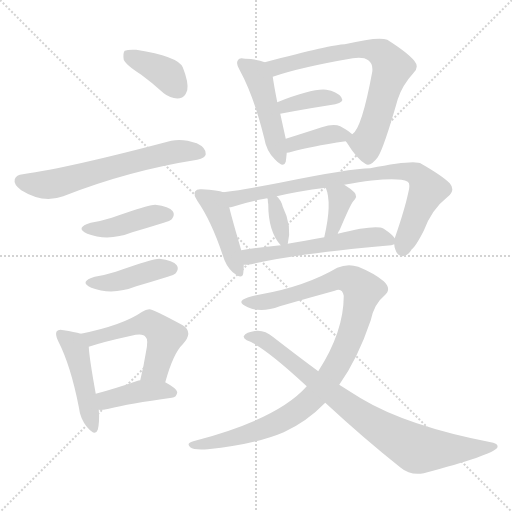
t = 0.00 s
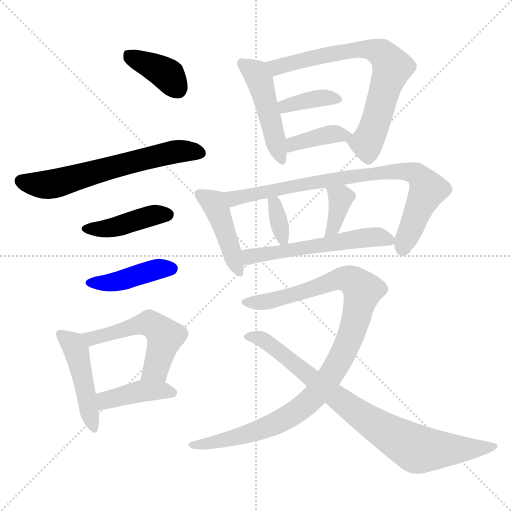
t = 2.45 s
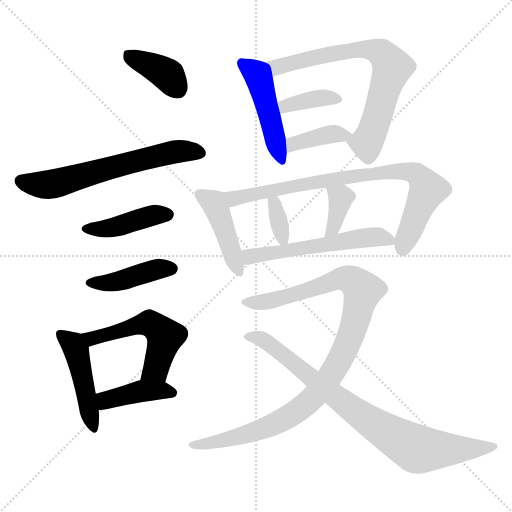
t = 4.90 s
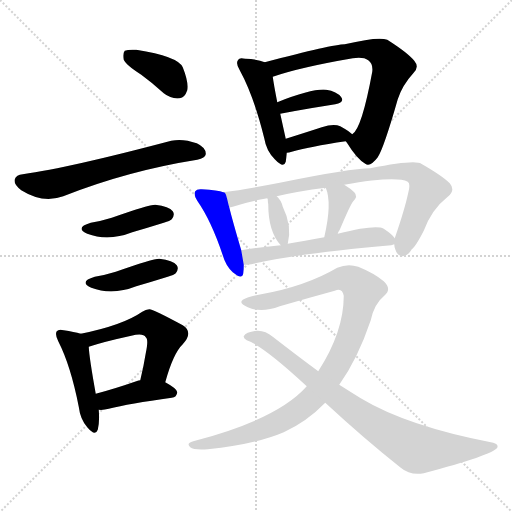
t = 7.34 s
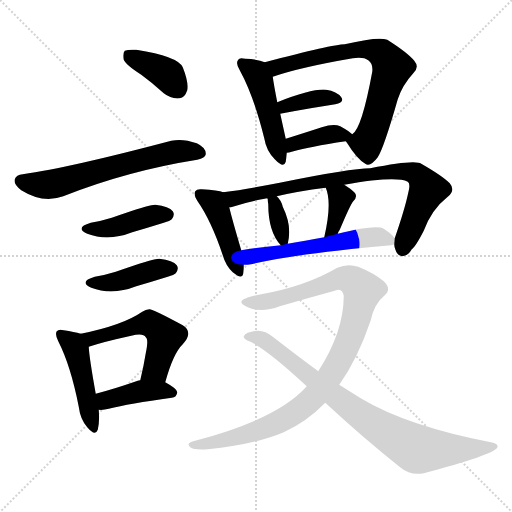
t = 9.79 s
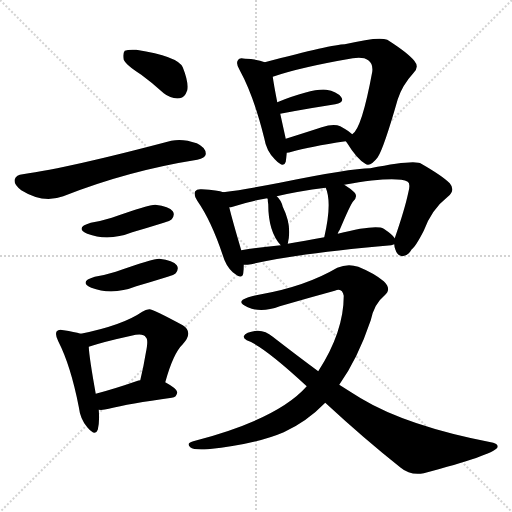
t = 12.24 s

The animated SVG that drew these frames (rendered in a browser with its animation timeline set to each time). Animation: 18 CSS @keyframes rules; one cycle of 12.24 s.

<svg version="1.1" viewBox="0 0 1024 1024" xmlns="http://www.w3.org/2000/svg">
  <g stroke="lightgray" stroke-dasharray="1,1" stroke-width="1" transform="scale(4, 4)">
    <line x1="0" y1="0" x2="256" y2="256"></line>
    <line x1="256" y1="0" x2="0" y2="256"></line>
    <line x1="128" y1="0" x2="128" y2="256"></line>
    <line x1="0" y1="128" x2="256" y2="128"></line>
  </g>
<g transform="scale(1, -1) translate(0, -900)">
   <style type="text/css">
    @keyframes keyframes0 {
      from {
       stroke: blue;
       stroke-dashoffset: 381;
       stroke-width: 128;
       }
       55% {
       animation-timing-function: step-end;
       stroke: blue;
       stroke-dashoffset: 0;
       stroke-width: 128;
       }
       to {
       stroke: black;
       stroke-width: 1024;
       }
       }
       #make-me-a-hanzi-animation-0 {
         animation: keyframes0 0.560059s both;
         animation-delay: 0.000000s;
         animation-timing-function: linear;
       }
    @keyframes keyframes1 {
      from {
       stroke: blue;
       stroke-dashoffset: 624;
       stroke-width: 128;
       }
       67% {
       animation-timing-function: step-end;
       stroke: blue;
       stroke-dashoffset: 0;
       stroke-width: 128;
       }
       to {
       stroke: black;
       stroke-width: 1024;
       }
       }
       #make-me-a-hanzi-animation-1 {
         animation: keyframes1 0.757812s both;
         animation-delay: 0.560059s;
         animation-timing-function: linear;
       }
    @keyframes keyframes2 {
      from {
       stroke: blue;
       stroke-dashoffset: 420;
       stroke-width: 128;
       }
       58% {
       animation-timing-function: step-end;
       stroke: blue;
       stroke-dashoffset: 0;
       stroke-width: 128;
       }
       to {
       stroke: black;
       stroke-width: 1024;
       }
       }
       #make-me-a-hanzi-animation-2 {
         animation: keyframes2 0.591797s both;
         animation-delay: 1.317871s;
         animation-timing-function: linear;
       }
    @keyframes keyframes3 {
      from {
       stroke: blue;
       stroke-dashoffset: 420;
       stroke-width: 128;
       }
       58% {
       animation-timing-function: step-end;
       stroke: blue;
       stroke-dashoffset: 0;
       stroke-width: 128;
       }
       to {
       stroke: black;
       stroke-width: 1024;
       }
       }
       #make-me-a-hanzi-animation-3 {
         animation: keyframes3 0.591797s both;
         animation-delay: 1.909668s;
         animation-timing-function: linear;
       }
    @keyframes keyframes4 {
      from {
       stroke: blue;
       stroke-dashoffset: 459;
       stroke-width: 128;
       }
       60% {
       animation-timing-function: step-end;
       stroke: blue;
       stroke-dashoffset: 0;
       stroke-width: 128;
       }
       to {
       stroke: black;
       stroke-width: 1024;
       }
       }
       #make-me-a-hanzi-animation-4 {
         animation: keyframes4 0.623535s both;
         animation-delay: 2.501465s;
         animation-timing-function: linear;
       }
    @keyframes keyframes5 {
      from {
       stroke: blue;
       stroke-dashoffset: 527;
       stroke-width: 128;
       }
       63% {
       animation-timing-function: step-end;
       stroke: blue;
       stroke-dashoffset: 0;
       stroke-width: 128;
       }
       to {
       stroke: black;
       stroke-width: 1024;
       }
       }
       #make-me-a-hanzi-animation-5 {
         animation: keyframes5 0.678874s both;
         animation-delay: 3.125000s;
         animation-timing-function: linear;
       }
    @keyframes keyframes6 {
      from {
       stroke: blue;
       stroke-dashoffset: 407;
       stroke-width: 128;
       }
       57% {
       animation-timing-function: step-end;
       stroke: blue;
       stroke-dashoffset: 0;
       stroke-width: 128;
       }
       to {
       stroke: black;
       stroke-width: 1024;
       }
       }
       #make-me-a-hanzi-animation-6 {
         animation: keyframes6 0.581217s both;
         animation-delay: 3.803874s;
         animation-timing-function: linear;
       }
    @keyframes keyframes7 {
      from {
       stroke: blue;
       stroke-dashoffset: 469;
       stroke-width: 128;
       }
       60% {
       animation-timing-function: step-end;
       stroke: blue;
       stroke-dashoffset: 0;
       stroke-width: 128;
       }
       to {
       stroke: black;
       stroke-width: 1024;
       }
       }
       #make-me-a-hanzi-animation-7 {
         animation: keyframes7 0.631673s both;
         animation-delay: 4.385091s;
         animation-timing-function: linear;
       }
    @keyframes keyframes8 {
      from {
       stroke: blue;
       stroke-dashoffset: 718;
       stroke-width: 128;
       }
       70% {
       animation-timing-function: step-end;
       stroke: blue;
       stroke-dashoffset: 0;
       stroke-width: 128;
       }
       to {
       stroke: black;
       stroke-width: 1024;
       }
       }
       #make-me-a-hanzi-animation-8 {
         animation: keyframes8 0.834310s both;
         animation-delay: 5.016764s;
         animation-timing-function: linear;
       }
    @keyframes keyframes9 {
      from {
       stroke: blue;
       stroke-dashoffset: 369;
       stroke-width: 128;
       }
       55% {
       animation-timing-function: step-end;
       stroke: blue;
       stroke-dashoffset: 0;
       stroke-width: 128;
       }
       to {
       stroke: black;
       stroke-width: 1024;
       }
       }
       #make-me-a-hanzi-animation-9 {
         animation: keyframes9 0.550293s both;
         animation-delay: 5.851074s;
         animation-timing-function: linear;
       }
    @keyframes keyframes10 {
      from {
       stroke: blue;
       stroke-dashoffset: 383;
       stroke-width: 128;
       }
       55% {
       animation-timing-function: step-end;
       stroke: blue;
       stroke-dashoffset: 0;
       stroke-width: 128;
       }
       to {
       stroke: black;
       stroke-width: 1024;
       }
       }
       #make-me-a-hanzi-animation-10 {
         animation: keyframes10 0.561686s both;
         animation-delay: 6.401367s;
         animation-timing-function: linear;
       }
    @keyframes keyframes11 {
      from {
       stroke: blue;
       stroke-dashoffset: 435;
       stroke-width: 128;
       }
       59% {
       animation-timing-function: step-end;
       stroke: blue;
       stroke-dashoffset: 0;
       stroke-width: 128;
       }
       to {
       stroke: black;
       stroke-width: 1024;
       }
       }
       #make-me-a-hanzi-animation-11 {
         animation: keyframes11 0.604004s both;
         animation-delay: 6.963053s;
         animation-timing-function: linear;
       }
    @keyframes keyframes12 {
      from {
       stroke: blue;
       stroke-dashoffset: 814;
       stroke-width: 128;
       }
       73% {
       animation-timing-function: step-end;
       stroke: blue;
       stroke-dashoffset: 0;
       stroke-width: 128;
       }
       to {
       stroke: black;
       stroke-width: 1024;
       }
       }
       #make-me-a-hanzi-animation-12 {
         animation: keyframes12 0.912435s both;
         animation-delay: 7.567057s;
         animation-timing-function: linear;
       }
    @keyframes keyframes13 {
      from {
       stroke: blue;
       stroke-dashoffset: 338;
       stroke-width: 128;
       }
       52% {
       animation-timing-function: step-end;
       stroke: blue;
       stroke-dashoffset: 0;
       stroke-width: 128;
       }
       to {
       stroke: black;
       stroke-width: 1024;
       }
       }
       #make-me-a-hanzi-animation-13 {
         animation: keyframes13 0.525065s both;
         animation-delay: 8.479492s;
         animation-timing-function: linear;
       }
    @keyframes keyframes14 {
      from {
       stroke: blue;
       stroke-dashoffset: 363;
       stroke-width: 128;
       }
       54% {
       animation-timing-function: step-end;
       stroke: blue;
       stroke-dashoffset: 0;
       stroke-width: 128;
       }
       to {
       stroke: black;
       stroke-width: 1024;
       }
       }
       #make-me-a-hanzi-animation-14 {
         animation: keyframes14 0.545410s both;
         animation-delay: 9.004557s;
         animation-timing-function: linear;
       }
    @keyframes keyframes15 {
      from {
       stroke: blue;
       stroke-dashoffset: 555;
       stroke-width: 128;
       }
       64% {
       animation-timing-function: step-end;
       stroke: blue;
       stroke-dashoffset: 0;
       stroke-width: 128;
       }
       to {
       stroke: black;
       stroke-width: 1024;
       }
       }
       #make-me-a-hanzi-animation-15 {
         animation: keyframes15 0.701660s both;
         animation-delay: 9.549967s;
         animation-timing-function: linear;
       }
    @keyframes keyframes16 {
      from {
       stroke: blue;
       stroke-dashoffset: 1005;
       stroke-width: 128;
       }
       77% {
       animation-timing-function: step-end;
       stroke: blue;
       stroke-dashoffset: 0;
       stroke-width: 128;
       }
       to {
       stroke: black;
       stroke-width: 1024;
       }
       }
       #make-me-a-hanzi-animation-16 {
         animation: keyframes16 1.067871s both;
         animation-delay: 10.251628s;
         animation-timing-function: linear;
       }
    @keyframes keyframes17 {
      from {
       stroke: blue;
       stroke-dashoffset: 821;
       stroke-width: 128;
       }
       73% {
       animation-timing-function: step-end;
       stroke: blue;
       stroke-dashoffset: 0;
       stroke-width: 128;
       }
       to {
       stroke: black;
       stroke-width: 1024;
       }
       }
       #make-me-a-hanzi-animation-17 {
         animation: keyframes17 0.918132s both;
         animation-delay: 11.319499s;
         animation-timing-function: linear;
       }
</style>
<path d="M 282.5 750.5 Q 304.5 734.5 327.5 713.5 Q 342.5 701.5 359.5 703.5 Q 369.5 704.5 374.5 719.5 Q 377.5 735.5 365.5 765.5 Q 355.5 787.5 272.5 800.5 Q 256.5 801.5 249.5 798.5 Q 245.5 794.5 247.5 780.5 Q 251.5 770.5 282.5 750.5 Z" fill="lightgray"></path> 
<path d="M 45.5 551.5 Q 32.5 550.5 29.5 541.5 Q 26.5 531.5 42.5 519.5 Q 85.5 492.5 126.5 507.5 Q 255.5 558.5 394.5 580.5 Q 410.5 584.5 411.5 591.5 Q 412.5 604.5 393.5 613.5 Q 365.5 623.5 342.5 618.5 Q 138.5 564.5 45.5 551.5 Z" fill="lightgray"></path> 
<path d="M 181.5 454.5 Q 148.5 444.5 174.5 432.5 Q 216.5 416.5 264.5 435.5 Q 295.5 444.5 327.5 454.5 Q 340.5 458.5 343.5 461.5 Q 350.5 470.5 345.5 477.5 Q 338.5 487.5 310.5 490.5 Q 297.5 490.5 223.5 464.5 Q 204.5 458.5 181.5 454.5 Z" fill="lightgray"></path> 
<path d="M 189.5 346.5 Q 156.5 336.5 182.5 324.5 Q 224.5 308.5 272.5 327.5 Q 303.5 336.5 335.5 346.5 Q 348.5 350.5 351.5 353.5 Q 358.5 362.5 353.5 369.5 Q 346.5 379.5 318.5 382.5 Q 305.5 382.5 231.5 356.5 Q 212.5 350.5 189.5 346.5 Z" fill="lightgray"></path> 
<path d="M 161.5 232.5 Q 148.5 236.5 127.5 239.5 Q 117.5 242.5 113.5 237.5 Q 109.5 231.5 116.5 217.5 Q 141.5 168.5 157.5 86.5 Q 160.5 61.5 174.5 45.5 Q 190.5 26.5 195.5 40.5 Q 199.5 55.5 197.5 80.5 L 191.5 112.5 Q 178.5 184.5 177.5 206.5 C 175.5 228.5 175.5 228.5 161.5 232.5 Z" fill="lightgray"></path> 
<path d="M 330.5 135.5 Q 346.5 193.5 365.5 211.5 Q 387.5 235.5 365.5 249.5 Q 304.5 282.5 298.5 281.5 Q 291.5 281.5 284.5 276.5 Q 245.5 249.5 161.5 232.5 C 132.5 226.5 148.5 197.5 177.5 206.5 Q 207.5 216.5 262.5 228.5 Q 286.5 234.5 291.5 225.5 Q 297.5 221.5 291.5 193.5 Q 287.5 168.5 280.5 139.5 C 273.5 110.5 322.5 106.5 330.5 135.5 Z" fill="lightgray"></path> 
<path d="M 197.5 80.5 Q 206.5 79.5 217.5 82.5 Q 257.5 92.5 343.5 104.5 Q 353.5 105.5 354.5 115.5 Q 354.5 122.5 330.5 135.5 L 280.5 139.5 Q 276.5 139.5 275.5 138.5 Q 229.5 122.5 191.5 112.5 C 162.5 104.5 167.5 81.5 197.5 80.5 Z" fill="lightgray"></path> 
<path d="M 529.5 775.5 Q 516.5 781.5 490.5 782.5 Q 478.5 785.5 476.5 780.5 Q 470.5 773.5 479.5 759.5 Q 507.5 708.5 528.5 623.5 Q 532.5 598.5 549.5 581.5 Q 567.5 562.5 571.5 576.5 Q 572.5 583.5 573.5 594.5 L 571.5 622.5 Q 565.5 649.5 560.5 672.5 L 554.5 695.5 Q 547.5 731.5 545.5 746.5 C 541.5 770.5 541.5 770.5 529.5 775.5 Z" fill="lightgray"></path> 
<path d="M 691.5 617.5 Q 692.5 616.5 694.5 613.5 Q 713.5 582.5 730.5 572.5 Q 740.5 565.5 755.5 585.5 Q 767.5 603.5 795.5 701.5 Q 804.5 729.5 826.5 753.5 Q 839.5 765.5 828.5 778.5 Q 815.5 794.5 774.5 820.5 Q 756.5 827.5 689.5 811.5 Q 665.5 811.5 529.5 775.5 C 500.5 767.5 516.5 737.5 545.5 746.5 Q 600.5 765.5 705.5 783.5 Q 727.5 786.5 736.5 779.5 Q 746.5 772.5 744.5 756.5 Q 723.5 642.5 704.5 631.5 C 692.5 616.5 690.5 618.5 691.5 617.5 Z" fill="lightgray"></path> 
<path d="M 560.5 672.5 Q 623.5 684.5 670.5 691.5 Q 689.5 695.5 682.5 705.5 Q 673.5 717.5 652.5 720.5 Q 625.5 723.5 554.5 695.5 C 526.5 684.5 531.5 666.5 560.5 672.5 Z" fill="lightgray"></path> 
<path d="M 573.5 594.5 Q 577.5 594.5 583.5 596.5 Q 617.5 606.5 691.5 617.5 C 716.5 621.5 716.5 621.5 704.5 631.5 Q 698.5 637.5 680.5 647.5 Q 667.5 653.5 643.5 645.5 Q 603.5 632.5 571.5 622.5 C 542.5 613.5 543.5 591.5 573.5 594.5 Z" fill="lightgray"></path> 
<path d="M 446.5 515.5 Q 436.5 519.5 403.5 521.5 Q 393.5 522.5 390.5 517.5 Q 386.5 511.5 394.5 498.5 Q 422.5 458.5 445.5 389.5 Q 451.5 368.5 465.5 355.5 Q 484.5 339.5 486.5 353.5 Q 487.5 360.5 487.5 370.5 L 482.5 399.5 Q 464.5 460.5 458.5 485.5 C 451.5 514.5 451.5 514.5 446.5 515.5 Z" fill="lightgray"></path> 
<path d="M 788.5 411.5 Q 788.5 407.5 790.5 401.5 Q 794.5 388.5 804.5 387.5 Q 816.5 388.5 823.5 401.5 Q 830.5 405.5 847.5 438.5 Q 863.5 481.5 895.5 506.5 Q 911.5 519.5 899.5 533.5 Q 884.5 548.5 842.5 572.5 Q 830.5 581.5 740.5 563.5 Q 701.5 563.5 559.5 534.5 Q 492.5 521.5 446.5 515.5 C 416.5 511.5 429.5 478.5 458.5 485.5 Q 461.5 485.5 465.5 486.5 Q 493.5 496.5 534.5 503.5 L 553.5 507.5 Q 595.5 517.5 651.5 524.5 L 688.5 530.5 Q 791.5 548.5 815.5 536.5 Q 821.5 532.5 816.5 514.5 Q 809.5 481.5 789.5 423.5 L 788.5 411.5 Z" fill="lightgray"></path> 
<path d="M 575.5 412.5 Q 584.5 448.5 565.5 486.5 Q 562.5 499.5 553.5 507.5 C 532.5 528.5 525.5 532.5 534.5 503.5 L 535.5 501.5 Q 535.5 497.5 536.5 491.5 Q 536.5 436.5 561.5 409.5 C 572.5 397.5 572.5 397.5 575.5 412.5 Z" fill="lightgray"></path> 
<path d="M 675.5 432.5 Q 676.5 436.5 679.5 440.5 Q 701.5 492.5 706.5 497.5 Q 716.5 507.5 708.5 515.5 Q 701.5 522.5 688.5 530.5 C 663.5 546.5 640.5 552.5 651.5 524.5 Q 664.5 494.5 648.5 425.5 C 641.5 396.5 664.5 404.5 675.5 432.5 Z" fill="lightgray"></path> 
<path d="M 487.5 370.5 Q 494.5 370.5 502.5 371.5 Q 590.5 392.5 782.5 409.5 L 788.5 411.5 C 798.5 413.5 798.5 413.5 789.5 423.5 Q 785.5 430.5 767.5 442.5 Q 751.5 451.5 675.5 432.5 L 648.5 425.5 Q 608.5 418.5 575.5 412.5 L 561.5 409.5 Q 518.5 405.5 482.5 399.5 C 452.5 394.5 457.5 369.5 487.5 370.5 Z" fill="lightgray"></path> 
<path d="M 678.5 130.5 Q 715.5 182.5 741.5 259.5 Q 748.5 292.5 768.5 308.5 Q 784.5 321.5 767.5 337.5 Q 748.5 353.5 716.5 366.5 Q 695.5 373.5 674.5 364.5 Q 611.5 327.5 522.5 311.5 Q 497.5 307.5 485.5 300.5 Q 476.5 293.5 495.5 285.5 Q 522.5 273.5 559.5 287.5 Q 614.5 303.5 669.5 318.5 Q 684.5 325.5 687.5 308.5 Q 687.5 236.5 636.5 157.5 L 613.5 127.5 Q 555.5 61.5 386.5 17.5 Q 371.5 13.5 380.5 5.5 Q 387.5 -0.5 415.5 1.5 Q 511.5 11.5 567.5 35.5 Q 613.5 56.5 650.5 94.5 L 678.5 130.5 Z" fill="lightgray"></path> 
<path d="M 650.5 94.5 Q 729.5 21.5 801.5 -35.5 Q 820.5 -51.5 847.5 -46.5 Q 983.5 -10.5 994.5 4.5 Q 997.5 11.5 986.5 14.5 Q 814.5 47.5 721.5 103.5 Q 700.5 116.5 678.5 130.5 L 636.5 157.5 Q 594.5 188.5 545.5 226.5 Q 530.5 239.5 513.5 238.5 Q 491.5 235.5 487.5 227.5 Q 486.5 223.5 493.5 219.5 Q 527.5 207.5 613.5 127.5 L 650.5 94.5 Z" fill="lightgray"></path> 
      <clipPath id="make-me-a-hanzi-clip-0">
      <path d="M 282.5 750.5 Q 304.5 734.5 327.5 713.5 Q 342.5 701.5 359.5 703.5 Q 369.5 704.5 374.5 719.5 Q 377.5 735.5 365.5 765.5 Q 355.5 787.5 272.5 800.5 Q 256.5 801.5 249.5 798.5 Q 245.5 794.5 247.5 780.5 Q 251.5 770.5 282.5 750.5 Z" fill="lightgray"></path>
      </clipPath>
      <path clip-path="url(#make-me-a-hanzi-clip-0)" d="M 255.5 792.5 L 336.5 749.5 L 355.5 722.5 " fill="none" id="make-me-a-hanzi-animation-0" stroke-dasharray="253 506" stroke-linecap="round"></path>

      <clipPath id="make-me-a-hanzi-clip-1">
      <path d="M 45.5 551.5 Q 32.5 550.5 29.5 541.5 Q 26.5 531.5 42.5 519.5 Q 85.5 492.5 126.5 507.5 Q 255.5 558.5 394.5 580.5 Q 410.5 584.5 411.5 591.5 Q 412.5 604.5 393.5 613.5 Q 365.5 623.5 342.5 618.5 Q 138.5 564.5 45.5 551.5 Z" fill="lightgray"></path>
      </clipPath>
      <path clip-path="url(#make-me-a-hanzi-clip-1)" d="M 41.5 538.5 L 93.5 530.5 L 336.5 593.5 L 400.5 594.5 " fill="none" id="make-me-a-hanzi-animation-1" stroke-dasharray="496 992" stroke-linecap="round"></path>

      <clipPath id="make-me-a-hanzi-clip-2">
      <path d="M 181.5 454.5 Q 148.5 444.5 174.5 432.5 Q 216.5 416.5 264.5 435.5 Q 295.5 444.5 327.5 454.5 Q 340.5 458.5 343.5 461.5 Q 350.5 470.5 345.5 477.5 Q 338.5 487.5 310.5 490.5 Q 297.5 490.5 223.5 464.5 Q 204.5 458.5 181.5 454.5 Z" fill="lightgray"></path>
      </clipPath>
      <path clip-path="url(#make-me-a-hanzi-clip-2)" d="M 175.5 444.5 L 211.5 442.5 L 309.5 470.5 L 335.5 470.5 " fill="none" id="make-me-a-hanzi-animation-2" stroke-dasharray="292 584" stroke-linecap="round"></path>

      <clipPath id="make-me-a-hanzi-clip-3">
      <path d="M 189.5 346.5 Q 156.5 336.5 182.5 324.5 Q 224.5 308.5 272.5 327.5 Q 303.5 336.5 335.5 346.5 Q 348.5 350.5 351.5 353.5 Q 358.5 362.5 353.5 369.5 Q 346.5 379.5 318.5 382.5 Q 305.5 382.5 231.5 356.5 Q 212.5 350.5 189.5 346.5 Z" fill="lightgray"></path>
      </clipPath>
      <path clip-path="url(#make-me-a-hanzi-clip-3)" d="M 183.5 336.5 L 219.5 334.5 L 317.5 362.5 L 343.5 362.5 " fill="none" id="make-me-a-hanzi-animation-3" stroke-dasharray="292 584" stroke-linecap="round"></path>

      <clipPath id="make-me-a-hanzi-clip-4">
      <path d="M 161.5 232.5 Q 148.5 236.5 127.5 239.5 Q 117.5 242.5 113.5 237.5 Q 109.5 231.5 116.5 217.5 Q 141.5 168.5 157.5 86.5 Q 160.5 61.5 174.5 45.5 Q 190.5 26.5 195.5 40.5 Q 199.5 55.5 197.5 80.5 L 191.5 112.5 Q 178.5 184.5 177.5 206.5 C 175.5 228.5 175.5 228.5 161.5 232.5 Z" fill="lightgray"></path>
      </clipPath>
      <path clip-path="url(#make-me-a-hanzi-clip-4)" d="M 121.5 232.5 L 146.5 209.5 L 155.5 189.5 L 185.5 45.5 " fill="none" id="make-me-a-hanzi-animation-4" stroke-dasharray="331 662" stroke-linecap="round"></path>

      <clipPath id="make-me-a-hanzi-clip-5">
      <path d="M 330.5 135.5 Q 346.5 193.5 365.5 211.5 Q 387.5 235.5 365.5 249.5 Q 304.5 282.5 298.5 281.5 Q 291.5 281.5 284.5 276.5 Q 245.5 249.5 161.5 232.5 C 132.5 226.5 148.5 197.5 177.5 206.5 Q 207.5 216.5 262.5 228.5 Q 286.5 234.5 291.5 225.5 Q 297.5 221.5 291.5 193.5 Q 287.5 168.5 280.5 139.5 C 273.5 110.5 322.5 106.5 330.5 135.5 Z" fill="lightgray"></path>
      </clipPath>
      <path clip-path="url(#make-me-a-hanzi-clip-5)" d="M 171.5 229.5 L 183.5 222.5 L 292.5 253.5 L 307.5 249.5 L 330.5 226.5 L 311.5 162.5 L 287.5 145.5 " fill="none" id="make-me-a-hanzi-animation-5" stroke-dasharray="399 798" stroke-linecap="round"></path>

      <clipPath id="make-me-a-hanzi-clip-6">
      <path d="M 197.5 80.5 Q 206.5 79.5 217.5 82.5 Q 257.5 92.5 343.5 104.5 Q 353.5 105.5 354.5 115.5 Q 354.5 122.5 330.5 135.5 L 280.5 139.5 Q 276.5 139.5 275.5 138.5 Q 229.5 122.5 191.5 112.5 C 162.5 104.5 167.5 81.5 197.5 80.5 Z" fill="lightgray"></path>
      </clipPath>
      <path clip-path="url(#make-me-a-hanzi-clip-6)" d="M 202.5 86.5 L 215.5 101.5 L 282.5 117.5 L 344.5 114.5 " fill="none" id="make-me-a-hanzi-animation-6" stroke-dasharray="279 558" stroke-linecap="round"></path>

      <clipPath id="make-me-a-hanzi-clip-7">
      <path d="M 529.5 775.5 Q 516.5 781.5 490.5 782.5 Q 478.5 785.5 476.5 780.5 Q 470.5 773.5 479.5 759.5 Q 507.5 708.5 528.5 623.5 Q 532.5 598.5 549.5 581.5 Q 567.5 562.5 571.5 576.5 Q 572.5 583.5 573.5 594.5 L 571.5 622.5 Q 565.5 649.5 560.5 672.5 L 554.5 695.5 Q 547.5 731.5 545.5 746.5 C 541.5 770.5 541.5 770.5 529.5 775.5 Z" fill="lightgray"></path>
      </clipPath>
      <path clip-path="url(#make-me-a-hanzi-clip-7)" d="M 484.5 773.5 L 511.5 753.5 L 519.5 738.5 L 561.5 581.5 " fill="none" id="make-me-a-hanzi-animation-7" stroke-dasharray="341 682" stroke-linecap="round"></path>

      <clipPath id="make-me-a-hanzi-clip-8">
      <path d="M 691.5 617.5 Q 692.5 616.5 694.5 613.5 Q 713.5 582.5 730.5 572.5 Q 740.5 565.5 755.5 585.5 Q 767.5 603.5 795.5 701.5 Q 804.5 729.5 826.5 753.5 Q 839.5 765.5 828.5 778.5 Q 815.5 794.5 774.5 820.5 Q 756.5 827.5 689.5 811.5 Q 665.5 811.5 529.5 775.5 C 500.5 767.5 516.5 737.5 545.5 746.5 Q 600.5 765.5 705.5 783.5 Q 727.5 786.5 736.5 779.5 Q 746.5 772.5 744.5 756.5 Q 723.5 642.5 704.5 631.5 C 692.5 616.5 690.5 618.5 691.5 617.5 Z" fill="lightgray"></path>
      </clipPath>
      <path clip-path="url(#make-me-a-hanzi-clip-8)" d="M 542.5 776.5 L 553.5 765.5 L 722.5 802.5 L 752.5 798.5 L 766.5 790.5 L 783.5 765.5 L 746.5 640.5 L 733.5 613.5 L 697.5 618.5 " fill="none" id="make-me-a-hanzi-animation-8" stroke-dasharray="590 1180" stroke-linecap="round"></path>

      <clipPath id="make-me-a-hanzi-clip-9">
      <path d="M 560.5 672.5 Q 623.5 684.5 670.5 691.5 Q 689.5 695.5 682.5 705.5 Q 673.5 717.5 652.5 720.5 Q 625.5 723.5 554.5 695.5 C 526.5 684.5 531.5 666.5 560.5 672.5 Z" fill="lightgray"></path>
      </clipPath>
      <path clip-path="url(#make-me-a-hanzi-clip-9)" d="M 568.5 680.5 L 571.5 688.5 L 603.5 697.5 L 655.5 705.5 L 673.5 700.5 " fill="none" id="make-me-a-hanzi-animation-9" stroke-dasharray="241 482" stroke-linecap="round"></path>

      <clipPath id="make-me-a-hanzi-clip-10">
      <path d="M 573.5 594.5 Q 577.5 594.5 583.5 596.5 Q 617.5 606.5 691.5 617.5 C 716.5 621.5 716.5 621.5 704.5 631.5 Q 698.5 637.5 680.5 647.5 Q 667.5 653.5 643.5 645.5 Q 603.5 632.5 571.5 622.5 C 542.5 613.5 543.5 591.5 573.5 594.5 Z" fill="lightgray"></path>
      </clipPath>
      <path clip-path="url(#make-me-a-hanzi-clip-10)" d="M 577.5 601.5 L 595.5 615.5 L 665.5 632.5 L 697.5 631.5 " fill="none" id="make-me-a-hanzi-animation-10" stroke-dasharray="255 510" stroke-linecap="round"></path>

      <clipPath id="make-me-a-hanzi-clip-11">
      <path d="M 446.5 515.5 Q 436.5 519.5 403.5 521.5 Q 393.5 522.5 390.5 517.5 Q 386.5 511.5 394.5 498.5 Q 422.5 458.5 445.5 389.5 Q 451.5 368.5 465.5 355.5 Q 484.5 339.5 486.5 353.5 Q 487.5 360.5 487.5 370.5 L 482.5 399.5 Q 464.5 460.5 458.5 485.5 C 451.5 514.5 451.5 514.5 446.5 515.5 Z" fill="lightgray"></path>
      </clipPath>
      <path clip-path="url(#make-me-a-hanzi-clip-11)" d="M 399.5 512.5 L 429.5 491.5 L 476.5 357.5 " fill="none" id="make-me-a-hanzi-animation-11" stroke-dasharray="307 614" stroke-linecap="round"></path>

      <clipPath id="make-me-a-hanzi-clip-12">
      <path d="M 788.5 411.5 Q 788.5 407.5 790.5 401.5 Q 794.5 388.5 804.5 387.5 Q 816.5 388.5 823.5 401.5 Q 830.5 405.5 847.5 438.5 Q 863.5 481.5 895.5 506.5 Q 911.5 519.5 899.5 533.5 Q 884.5 548.5 842.5 572.5 Q 830.5 581.5 740.5 563.5 Q 701.5 563.5 559.5 534.5 Q 492.5 521.5 446.5 515.5 C 416.5 511.5 429.5 478.5 458.5 485.5 Q 461.5 485.5 465.5 486.5 Q 493.5 496.5 534.5 503.5 L 553.5 507.5 Q 595.5 517.5 651.5 524.5 L 688.5 530.5 Q 791.5 548.5 815.5 536.5 Q 821.5 532.5 816.5 514.5 Q 809.5 481.5 789.5 423.5 L 788.5 411.5 Z" fill="lightgray"></path>
      </clipPath>
      <path clip-path="url(#make-me-a-hanzi-clip-12)" d="M 452.5 512.5 L 468.5 503.5 L 572.5 527.5 L 743.5 549.5 L 754.5 555.5 L 823.5 555.5 L 838.5 547.5 L 855.5 520.5 L 805.5 400.5 " fill="none" id="make-me-a-hanzi-animation-12" stroke-dasharray="686 1372" stroke-linecap="round"></path>

      <clipPath id="make-me-a-hanzi-clip-13">
      <path d="M 575.5 412.5 Q 584.5 448.5 565.5 486.5 Q 562.5 499.5 553.5 507.5 C 532.5 528.5 525.5 532.5 534.5 503.5 L 535.5 501.5 Q 535.5 497.5 536.5 491.5 Q 536.5 436.5 561.5 409.5 C 572.5 397.5 572.5 397.5 575.5 412.5 Z" fill="lightgray"></path>
      </clipPath>
      <path clip-path="url(#make-me-a-hanzi-clip-13)" d="M 542.5 497.5 L 549.5 493.5 L 566.5 421.5 " fill="none" id="make-me-a-hanzi-animation-13" stroke-dasharray="210 420" stroke-linecap="round"></path>

      <clipPath id="make-me-a-hanzi-clip-14">
      <path d="M 675.5 432.5 Q 676.5 436.5 679.5 440.5 Q 701.5 492.5 706.5 497.5 Q 716.5 507.5 708.5 515.5 Q 701.5 522.5 688.5 530.5 C 663.5 546.5 640.5 552.5 651.5 524.5 Q 664.5 494.5 648.5 425.5 C 641.5 396.5 664.5 404.5 675.5 432.5 Z" fill="lightgray"></path>
      </clipPath>
      <path clip-path="url(#make-me-a-hanzi-clip-14)" d="M 658.5 521.5 L 681.5 504.5 L 672.5 457.5 L 665.5 442.5 L 653.5 434.5 " fill="none" id="make-me-a-hanzi-animation-14" stroke-dasharray="235 470" stroke-linecap="round"></path>

      <clipPath id="make-me-a-hanzi-clip-15">
      <path d="M 487.5 370.5 Q 494.5 370.5 502.5 371.5 Q 590.5 392.5 782.5 409.5 L 788.5 411.5 C 798.5 413.5 798.5 413.5 789.5 423.5 Q 785.5 430.5 767.5 442.5 Q 751.5 451.5 675.5 432.5 L 648.5 425.5 Q 608.5 418.5 575.5 412.5 L 561.5 409.5 Q 518.5 405.5 482.5 399.5 C 452.5 394.5 457.5 369.5 487.5 370.5 Z" fill="lightgray"></path>
      </clipPath>
      <path clip-path="url(#make-me-a-hanzi-clip-15)" d="M 490.5 393.5 L 500.5 386.5 L 744.5 425.5 L 783.5 418.5 " fill="none" id="make-me-a-hanzi-animation-15" stroke-dasharray="427 854" stroke-linecap="round"></path>

      <clipPath id="make-me-a-hanzi-clip-16">
      <path d="M 678.5 130.5 Q 715.5 182.5 741.5 259.5 Q 748.5 292.5 768.5 308.5 Q 784.5 321.5 767.5 337.5 Q 748.5 353.5 716.5 366.5 Q 695.5 373.5 674.5 364.5 Q 611.5 327.5 522.5 311.5 Q 497.5 307.5 485.5 300.5 Q 476.5 293.5 495.5 285.5 Q 522.5 273.5 559.5 287.5 Q 614.5 303.5 669.5 318.5 Q 684.5 325.5 687.5 308.5 Q 687.5 236.5 636.5 157.5 L 613.5 127.5 Q 555.5 61.5 386.5 17.5 Q 371.5 13.5 380.5 5.5 Q 387.5 -0.5 415.5 1.5 Q 511.5 11.5 567.5 35.5 Q 613.5 56.5 650.5 94.5 L 678.5 130.5 Z" fill="lightgray"></path>
      </clipPath>
      <path clip-path="url(#make-me-a-hanzi-clip-16)" d="M 492.5 294.5 L 576.5 307.5 L 688.5 343.5 L 703.5 339.5 L 725.5 318.5 L 707.5 244.5 L 676.5 173.5 L 618.5 97.5 L 572.5 64.5 L 518.5 39.5 L 386.5 9.5 " fill="none" id="make-me-a-hanzi-animation-16" stroke-dasharray="877 1754" stroke-linecap="round"></path>

      <clipPath id="make-me-a-hanzi-clip-17">
      <path d="M 650.5 94.5 Q 729.5 21.5 801.5 -35.5 Q 820.5 -51.5 847.5 -46.5 Q 983.5 -10.5 994.5 4.5 Q 997.5 11.5 986.5 14.5 Q 814.5 47.5 721.5 103.5 Q 700.5 116.5 678.5 130.5 L 636.5 157.5 Q 594.5 188.5 545.5 226.5 Q 530.5 239.5 513.5 238.5 Q 491.5 235.5 487.5 227.5 Q 486.5 223.5 493.5 219.5 Q 527.5 207.5 613.5 127.5 L 650.5 94.5 Z" fill="lightgray"></path>
      </clipPath>
      <path clip-path="url(#make-me-a-hanzi-clip-17)" d="M 494.5 226.5 L 524.5 221.5 L 723.5 67.5 L 826.5 5.5 L 875.5 -0.5 L 988.5 7.5 " fill="none" id="make-me-a-hanzi-animation-17" stroke-dasharray="693 1386" stroke-linecap="round"></path>

</g>
</svg>
